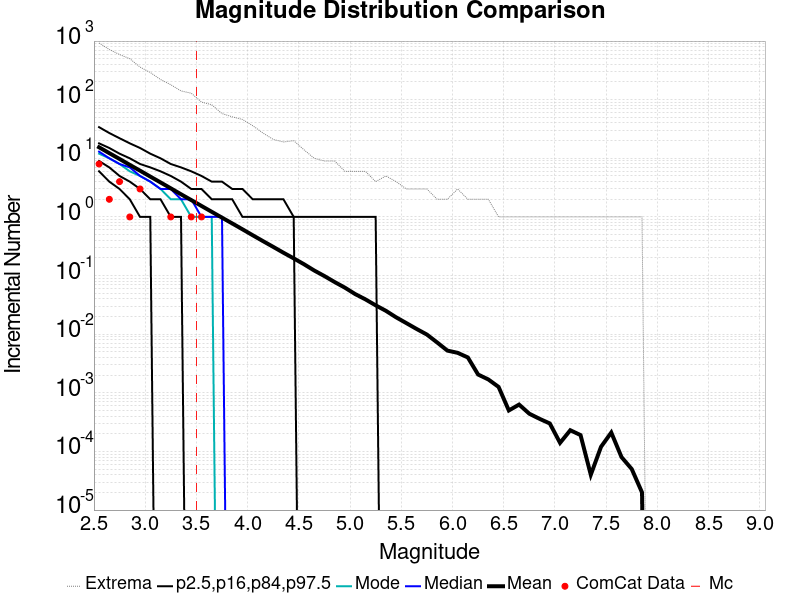

Values plotted in this chart, from the file beside it:
Magnitude, ComCat Data, Simulation Mean, Simulation Median, Simulation Mode, Simulation Minimum, Simulation Maximum, 2.5 %-ile, 16 %-ile, 84 %-ile, 97.5 %-ile
2.55, 8.0, 15.42, 13.0, 12.0, 0.0, 928.0, 6.0, 9.0, 18.0, 34.0
2.65, 2.0, 12.25, 10.0, 10.0, 0.0, 718.0, 4.0, 7.0, 15.0, 27.0
2.75, 4.0, 9.745, 8.0, 8.0, 0.0, 589.0, 3.0, 5.0, 12.0, 22.0
2.85, 1.0, 7.727, 7.0, 6.0, 0.0, 500.0, 2.0, 4.0, 10.0, 18.0
2.95, 3.0, 6.153, 5.0, 5.0, 0.0, 360.0, 1.0, 3.0, 8.0, 15.0
3.05, 0.0, 4.879, 4.0, 4.0, 0.0, 291.0, 1.0, 2.0, 7.0, 12.0
3.15, 0.0, 3.878, 3.0, 3.0, 0.0, 221.0, 0.0, 2.0, 6.0, 10.0
3.25, 1.0, 3.078, 3.0, 2.0, 0.0, 180.0, 0.0, 1.0, 5.0, 8.0
3.35, 0.0, 2.436, 2.0, 2.0, 0.0, 141.0, 0.0, 1.0, 4.0, 7.0
3.45, 1.0, 1.939, 2.0, 1.0, 0.0, 129.0, 0.0, 0.0, 3.0, 6.0
3.55, 1.0, 1.539, 1.0, 1.0, 0.0, 91.0, 0.0, 0.0, 3.0, 5.0
3.65, 0.0, 1.223, 1.0, 1.0, 0.0, 82.0, 0.0, 0.0, 2.0, 4.0
3.75, 0.0, 0.972, 1.0, 0.0, 0.0, 58.0, 0.0, 0.0, 2.0, 4.0
3.85, 0.0, 0.7748, 0.0, 0.0, 0.0, 51.0, 0.0, 0.0, 2.0, 3.0
3.95, 0.0, 0.6152, 0.0, 0.0, 0.0, 46.0, 0.0, 0.0, 1.0, 3.0
4.05, 0.0, 0.487, 0.0, 0.0, 0.0, 36.0, 0.0, 0.0, 1.0, 2.0
4.15, 0.0, 0.3871, 0.0, 0.0, 0.0, 27.0, 0.0, 0.0, 1.0, 2.0
4.25, 0.0, 0.3086, 0.0, 0.0, 0.0, 21.0, 0.0, 0.0, 1.0, 2.0
4.35, 0.0, 0.2452, 0.0, 0.0, 0.0, 19.0, 0.0, 0.0, 1.0, 2.0
4.45, 0.0, 0.1965, 0.0, 0.0, 0.0, 20.0, 0.0, 0.0, 1.0, 1.0
4.55, 0.0, 0.1562, 0.0, 0.0, 0.0, 14.0, 0.0, 0.0, 0.0, 1.0
4.65, 0.0, 0.1221, 0.0, 0.0, 0.0, 10.0, 0.0, 0.0, 0.0, 1.0
4.75, 0.0, 0.09803, 0.0, 0.0, 0.0, 9.0, 0.0, 0.0, 0.0, 1.0
4.85, 0.0, 0.07747, 0.0, 0.0, 0.0, 9.0, 0.0, 0.0, 0.0, 1.0
4.95, 0.0, 0.06213, 0.0, 0.0, 0.0, 6.0, 0.0, 0.0, 0.0, 1.0
5.05, 0.0, 0.04834, 0.0, 0.0, 0.0, 6.0, 0.0, 0.0, 0.0, 1.0
5.15, 0.0, 0.03928, 0.0, 0.0, 0.0, 6.0, 0.0, 0.0, 0.0, 1.0
5.25, 0.0, 0.03107, 0.0, 0.0, 0.0, 4.0, 0.0, 0.0, 0.0, 1.0
5.35, 0.0, 0.02504, 0.0, 0.0, 0.0, 5.0, 0.0, 0.0, 0.0, 0.0
5.45, 0.0, 0.01938, 0.0, 0.0, 0.0, 4.0, 0.0, 0.0, 0.0, 0.0
5.55, 0.0, 0.01544, 0.0, 0.0, 0.0, 3.0, 0.0, 0.0, 0.0, 0.0
5.65, 0.0, 0.01227, 0.0, 0.0, 0.0, 3.0, 0.0, 0.0, 0.0, 0.0
5.75, 0.0, 0.00986, 0.0, 0.0, 0.0, 3.0, 0.0, 0.0, 0.0, 0.0
5.85, 0.0, 0.00723, 0.0, 0.0, 0.0, 2.0, 0.0, 0.0, 0.0, 0.0
5.95, 0.0, 0.00525, 0.0, 0.0, 0.0, 2.0, 0.0, 0.0, 0.0, 0.0
6.05, 0.0, 0.00481, 0.0, 0.0, 0.0, 3.0, 0.0, 0.0, 0.0, 0.0
6.15, 0.0, 0.00401, 0.0, 0.0, 0.0, 2.0, 0.0, 0.0, 0.0, 0.0
6.25, 0.0, 0.00205, 0.0, 0.0, 0.0, 2.0, 0.0, 0.0, 0.0, 0.0
6.35, 0.0, 0.00169, 0.0, 0.0, 0.0, 2.0, 0.0, 0.0, 0.0, 0.0
6.45, 0.0, 0.00126, 0.0, 0.0, 0.0, 1.0, 0.0, 0.0, 0.0, 0.0
6.55, 0.0, 5.0E-4, 0.0, 0.0, 0.0, 1.0, 0.0, 0.0, 0.0, 0.0
6.65, 0.0, 6.3E-4, 0.0, 0.0, 0.0, 1.0, 0.0, 0.0, 0.0, 0.0
6.75, 0.0, 4.4E-4, 0.0, 0.0, 0.0, 1.0, 0.0, 0.0, 0.0, 0.0
6.85, 0.0, 3.6E-4, 0.0, 0.0, 0.0, 1.0, 0.0, 0.0, 0.0, 0.0
6.95, 0.0, 3.0E-4, 0.0, 0.0, 0.0, 1.0, 0.0, 0.0, 0.0, 0.0
7.05, 0.0, 1.4E-4, 0.0, 0.0, 0.0, 1.0, 0.0, 0.0, 0.0, 0.0
7.15, 0.0, 2.3E-4, 0.0, 0.0, 0.0, 1.0, 0.0, 0.0, 0.0, 0.0
7.25, 0.0, 1.9E-4, 0.0, 0.0, 0.0, 1.0, 0.0, 0.0, 0.0, 0.0
7.35, 0.0, 4.0E-5, 0.0, 0.0, 0.0, 1.0, 0.0, 0.0, 0.0, 0.0
7.45, 0.0, 1.2E-4, 0.0, 0.0, 0.0, 1.0, 0.0, 0.0, 0.0, 0.0
7.55, 0.0, 2.1E-4, 0.0, 0.0, 0.0, 1.0, 0.0, 0.0, 0.0, 0.0
7.65, 0.0, 8.0E-5, 0.0, 0.0, 0.0, 1.0, 0.0, 0.0, 0.0, 0.0
7.75, 0.0, 5.0E-5, 0.0, 0.0, 0.0, 1.0, 0.0, 0.0, 0.0, 0.0
7.85, 0.0, 2.0E-5, 0.0, 0.0, 0.0, 1.0, 0.0, 0.0, 0.0, 0.0
7.95, 0.0, 0.0, 0.0, 0.0, 0.0, 0.0, 0.0, 0.0, 0.0, 0.0
8.05, 0.0, 0.0, 0.0, 0.0, 0.0, 0.0, 0.0, 0.0, 0.0, 0.0
8.15, 0.0, 0.0, 0.0, 0.0, 0.0, 0.0, 0.0, 0.0, 0.0, 0.0
8.25, 0.0, 0.0, 0.0, 0.0, 0.0, 0.0, 0.0, 0.0, 0.0, 0.0
8.35, 0.0, 0.0, 0.0, 0.0, 0.0, 0.0, 0.0, 0.0, 0.0, 0.0
8.45, 0.0, 0.0, 0.0, 0.0, 0.0, 0.0, 0.0, 0.0, 0.0, 0.0
... 6 more rows
